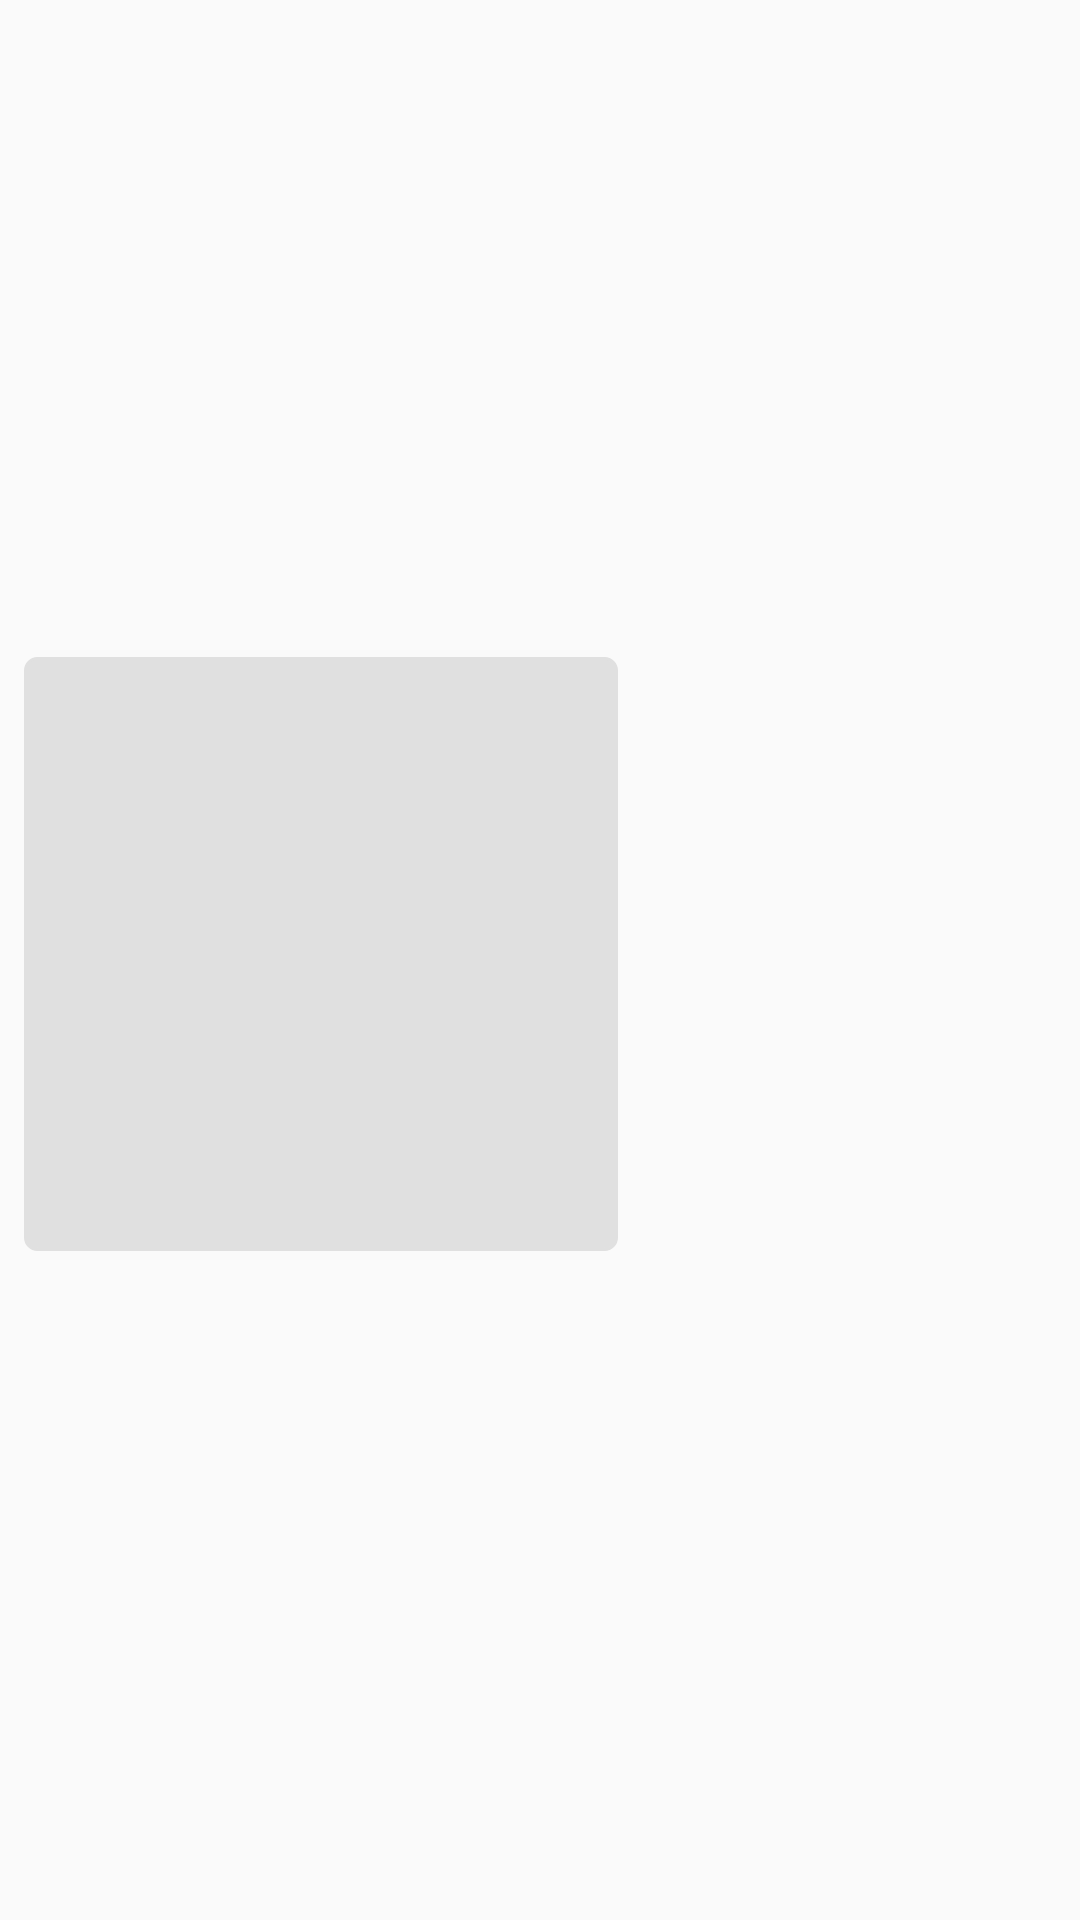

Here is an Android app screen rendered from its layout file. Give the layout XML and the strings, colors and styles it references.
<!-- AndroidManifest.xml: application theme AppTheme.NoActionBar -->
<!-- res/layout/chat_item_image_receptor.xml -->
<?xml version="1.0" encoding="utf-8"?>
<android.support.constraint.ConstraintLayout xmlns:android="http://schemas.android.com/apk/res/android"
    xmlns:app="http://schemas.android.com/apk/res-auto"
    xmlns:tools="http://schemas.android.com/tools"
    android:layout_width="match_parent"
    android:layout_height="wrap_content">

    <TextView
        android:id="@+id/txt_day_group"
        android:layout_width="wrap_content"
        android:layout_height="wrap_content"
        android:layout_centerHorizontal="true"
        android:layout_marginEnd="8dp"
        android:layout_marginStart="8dp"
        android:layout_marginTop="8dp"
        android:background="@drawable/background_corner"
        android:padding="8dp"
        android:textAllCaps="true"
        android:visibility="gone"
        app:layout_constraintEnd_toEndOf="parent"
        app:layout_constraintStart_toStartOf="parent"
        app:layout_constraintTop_toTopOf="parent" />

    <android.support.constraint.ConstraintLayout
        android:id="@+id/layout_message"
        android:layout_width="0dp"
        android:layout_height="wrap_content"
        android:layout_marginBottom="4dp"
        app:layout_constraintBottom_toBottomOf="parent"
        app:layout_constraintEnd_toEndOf="parent"
        app:layout_constraintStart_toStartOf="parent"
        app:layout_constraintTop_toBottomOf="@+id/txt_day_group">

        <FrameLayout
            android:id="@+id/bg_img"
            android:layout_width="@dimen/image_default_size"
            android:layout_height="@dimen/image_default_size"
            android:layout_marginStart="8dp"
            android:background="@drawable/balloom_receptor"
            app:layout_constraintBottom_toBottomOf="parent"
            app:layout_constraintStart_toStartOf="parent"
            app:layout_constraintTop_toTopOf="parent">

            <ImageView
                android:id="@+id/img"
                android:layout_width="match_parent"
                android:layout_height="match_parent"
                android:contentDescription="@null" />
        </FrameLayout>

        <ProgressBar
            android:id="@+id/progress_bar"
            style="@style/Widget.AppCompat.ProgressBar"
            android:layout_width="wrap_content"
            android:layout_height="wrap_content"
            android:layout_centerInParent="true"
            android:layout_gravity="bottom"
            android:layout_marginEnd="8dp"
            android:layout_marginStart="8dp"
            android:layout_marginTop="8dp"
            android:visibility="gone"
            app:layout_constraintBottom_toBottomOf="@+id/bg_img"
            app:layout_constraintEnd_toEndOf="@+id/bg_img"
            app:layout_constraintStart_toStartOf="@+id/bg_img"
            app:layout_constraintTop_toTopOf="@+id/bg_img" />

        <TextView
            android:id="@+id/txt_time"
            style="@style/TextAppearance.Compat.Notification.Time"
            android:layout_width="wrap_content"
            android:layout_height="wrap_content"
            android:layout_marginBottom="8dp"
            android:layout_marginEnd="8dp"
            android:textColor="@color/md_grey_200"
            app:layout_constraintBottom_toBottomOf="@+id/bg_img"
            app:layout_constraintEnd_toEndOf="@+id/bg_img"
            tools:text="XX:XX" />
    </android.support.constraint.ConstraintLayout>

</android.support.constraint.ConstraintLayout>
<!-- resources referenced by this layout -->
<resources>
  <color name="md_grey_200">#EEEEEE</color>
  <dimen name="image_default_size">198dp</dimen>
  <!-- drawable background_corner (drawable) -->
  <?xml version="1.0" encoding="utf-8"?>
  <shape xmlns:android="http://schemas.android.com/apk/res/android"
      android:shape="rectangle">
      <corners
          android:bottomLeftRadius="4dp"
          android:bottomRightRadius="4dp"
          android:topLeftRadius="4dp"
          android:topRightRadius="4dp" />
      <solid android:color="#D1C4E9" />
      <stroke
          android:width="1dip"
          android:color="#D1C4E9" />
  </shape>
  <!-- drawable balloom_receptor (drawable) -->
  <?xml version="1.0" encoding="utf-8"?>
  <shape xmlns:android="http://schemas.android.com/apk/res/android"
      android:shape="rectangle">
  
      <corners
          android:bottomLeftRadius="4dp"
          android:bottomRightRadius="4dp"
          android:topLeftRadius="4dp"
          android:topRightRadius="4dp" />
      <solid android:color="@color/md_grey_300" />
      <stroke
          android:width="1dip"
          android:color="@color/md_grey_300" />
  </shape>
  <style name="AppTheme.NoActionBar">
          <item name="windowActionBar">false</item>
          <item name="windowNoTitle">true</item>
          <item name="windowActionModeOverlay">true</item>
          
          
      </style>
  <color name="md_grey_300">#E0E0E0</color>
</resources>
